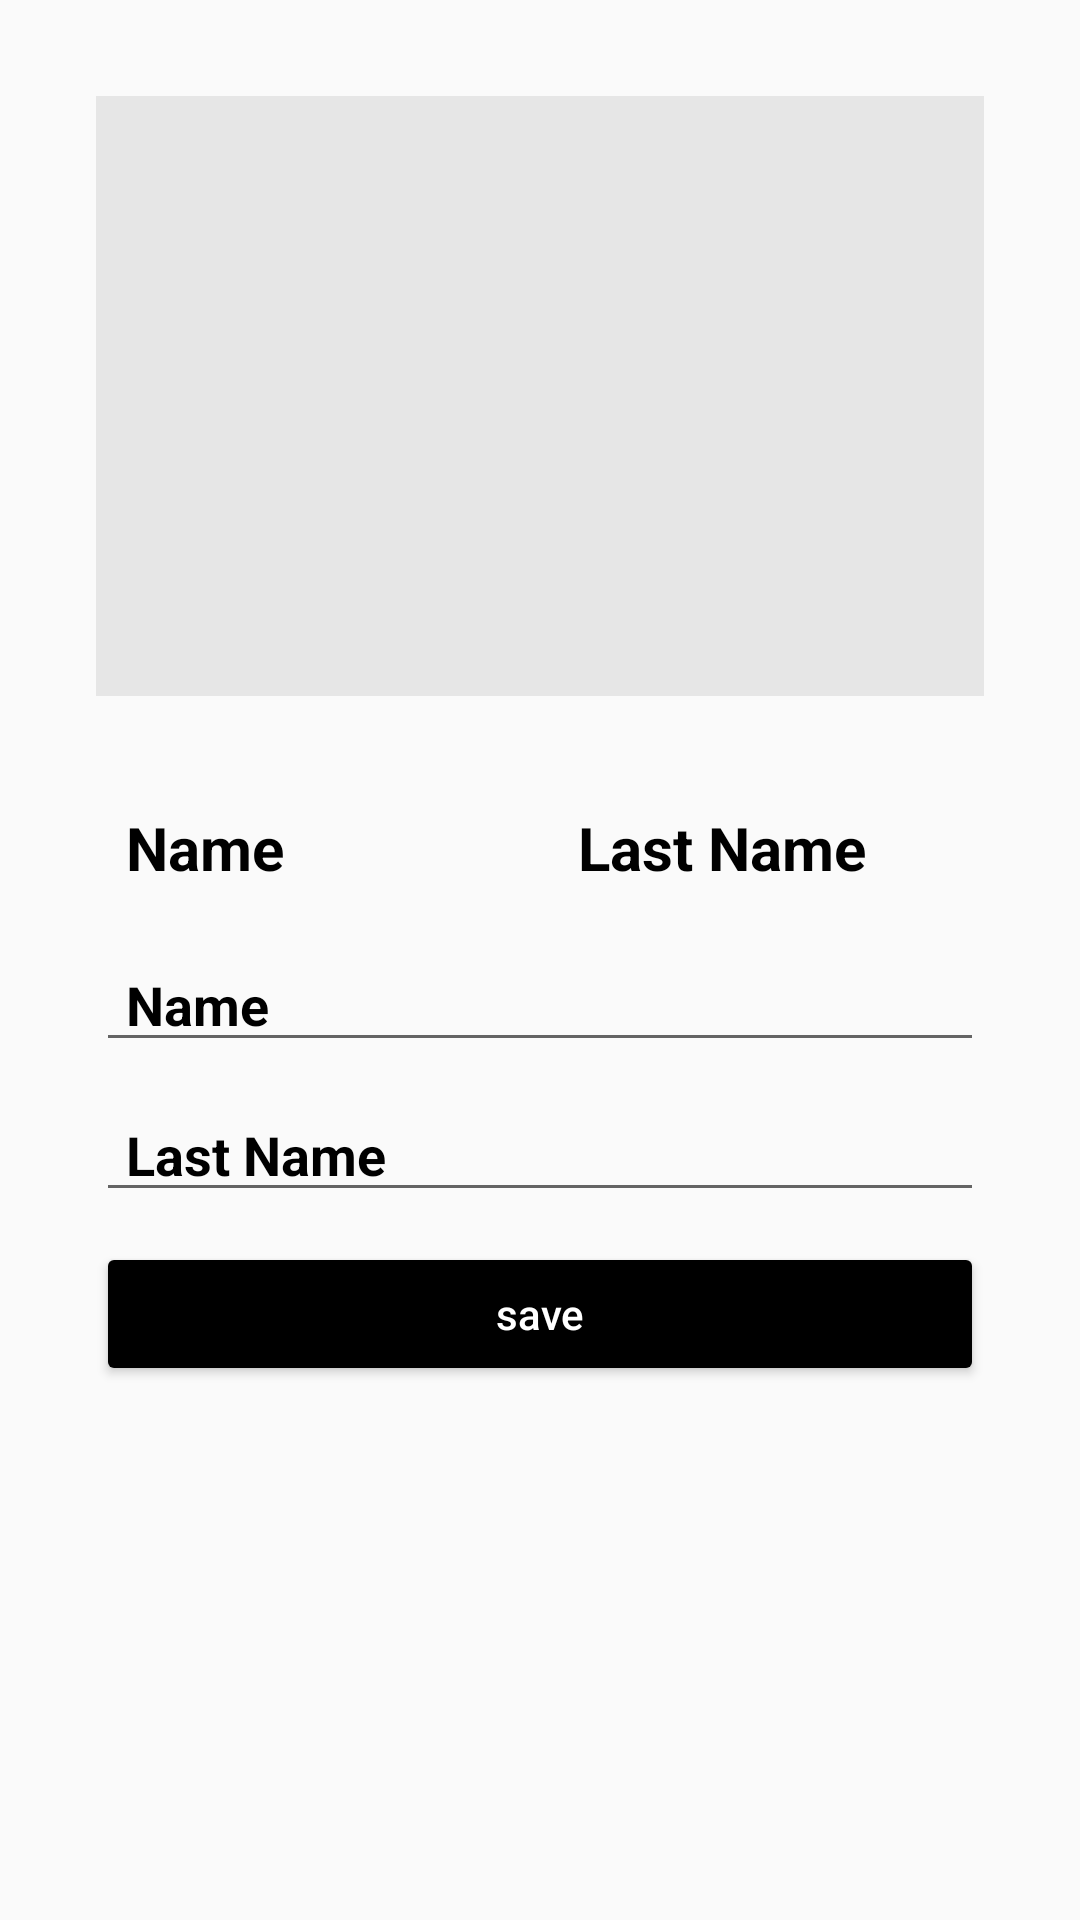

Reconstruct the res/layout file that produces this screen, plus the resources it refers to.
<!-- AndroidManifest.xml: application theme Theme.Hw1_4m -->
<!-- res/layout/fragment_profile.xml -->
<?xml version="1.0" encoding="utf-8"?>
<RelativeLayout xmlns:android="http://schemas.android.com/apk/res/android"
    xmlns:app="http://schemas.android.com/apk/res-auto"
    xmlns:tools="http://schemas.android.com/tools"
    android:layout_width="match_parent"
    android:layout_height="match_parent">
    <TextView
        android:id="@+id/text_notifications"
        android:layout_width="match_parent"
        android:layout_height="wrap_content"
        android:layout_below="@id/add_image"
        android:layout_marginStart="8dp"
        android:layout_marginTop="8dp"
        android:layout_marginEnd="8dp"
        android:textAlignment="center"
        android:textSize="20sp"
        app:layout_constraintBottom_toBottomOf="parent"
        app:layout_constraintEnd_toEndOf="parent"
        app:layout_constraintStart_toStartOf="parent"
        app:layout_constraintTop_toTopOf="parent" />

    <ImageView
        android:id="@+id/add_image"
        android:layout_width="match_parent"
        android:layout_height="200dp"
        android:layout_margin="32dp"
        android:background="#e5e5e5e5"
        android:scaleType="centerCrop" />

    <LinearLayout
        android:layout_below="@id/add_image"
        android:id="@+id/linear_case"
        android:weightSum="2"
        android:layout_centerHorizontal="true"
        android:paddingHorizontal="32dp"
        android:layout_width="match_parent"
        android:layout_height="wrap_content">


        <TextView
            android:textStyle="bold"
            android:layout_marginEnd="5dp"
            android:layout_weight="1"
            android:paddingStart="10dp"
            android:paddingEnd="0dp"
            android:textSize="20sp"
            android:text="Name"
            android:paddingVertical="5dp"
            android:textColor="@color/black"
            android:id="@+id/txt_name"
            android:layout_width="180dp"
            android:layout_height="40dp"/>
        <TextView
            android:textStyle="bold"
            android:layout_weight="1"
            android:textSize="20sp"
            android:paddingStart="10dp"
            android:paddingEnd="0dp"
            android:paddingVertical="5dp"
            android:text="Last Name"
            android:textColor="@color/black"
            android:id="@+id/txt_last_name"
            android:layout_width="180dp"
            android:layout_height="40dp"/>
    </LinearLayout>

    <RelativeLayout
        android:layout_marginTop="10dp"
        android:layout_alignParentBottom="true"
        android:layout_marginHorizontal="32dp"
        android:layout_below="@+id/linear_case"
        android:layout_width="wrap_content"
        android:layout_height="wrap_content">

        <EditText
            android:textStyle="bold"
            android:paddingStart="10dp"
            android:paddingEnd="0dp"
            android:id="@+id/edt_name"
            android:textColorHint="@color/black"
            android:textColor="@color/black"
            android:hint="Name"
            android:layout_width="match_parent"
            android:layout_height="40dp"
            android:inputType="text"
            android:layout_marginBottom="10dp"/>
        <EditText
            android:textStyle="bold"
            android:id="@+id/edt_last_name"
            android:layout_below="@id/edt_name"
            android:textColorHint="@color/black"
            android:paddingStart="10dp"
            android:paddingEnd="0dp"
            android:textColor="@color/black"
            android:hint="Last Name"
            android:layout_width="match_parent"
            android:layout_height="40dp"/>

        <Button
            android:backgroundTint="@color/black"
            android:id="@+id/btn_txt_save"
            android:textAllCaps="false"
            android:textColor="@color/white"
            android:text="save"
            android:layout_marginTop="10dp"
            android:layout_below="@id/edt_last_name"
            android:layout_width="match_parent"
            android:layout_height="wrap_content"/>


    </RelativeLayout>


</RelativeLayout>
<!-- resources referenced by this layout -->
<resources>
  <color name="black">#FF000000</color>
  <color name="white">#FFFFFFFF</color>
  <style name="Theme.Hw1_4m" parent="Theme.MaterialComponents.DayNight.DarkActionBar.Bridge">
          
          <item name="colorPrimary">@color/purple_500</item>
          <item name="colorPrimaryVariant">@color/purple_700</item>
          <item name="colorOnPrimary">@color/white</item>
          
          <item name="colorSecondary">@color/teal_200</item>
          <item name="colorSecondaryVariant">@color/teal_700</item>
          <item name="colorOnSecondary">@color/black</item>
          
          <item name="android:statusBarColor" tools:targetApi="l">?attr/colorPrimaryVariant</item>
          
      </style>
  <color name="purple_500">#FF6200EE</color>
  <color name="purple_700">#FF3700B3</color>
  <color name="teal_200">#FF03DAC5</color>
  <color name="teal_700">#FF018786</color>
</resources>
